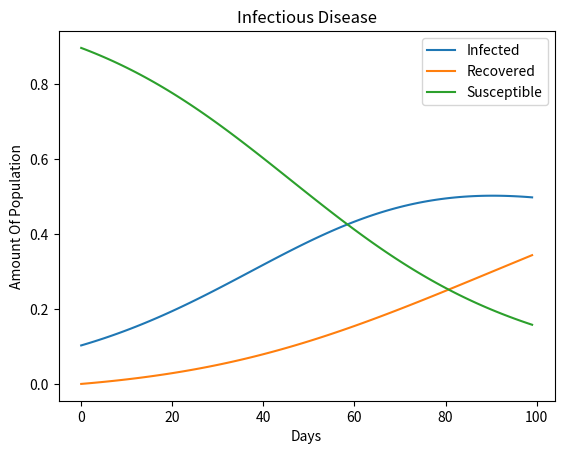

Source code (Python):
import matplotlib.pyplot as plt
import math
from random import randint as rand
population=100
Susceptible=0.90
Infected=0.10
Recovered=0.00
Gamma=0.01
Beta=0.05
steps=100
graph_susceptible = []
graph_infected = []
graph_recovered = []
Days=[]

for i in range(0, steps):
    new_infected = Beta * Infected * Susceptible
    new_recovered = Gamma * Infected

    Susceptible-= new_infected
    Infected+= (new_infected-new_recovered)
    Recovered +=new_recovered
    Days.append(i)
    graph_infected.append(Infected)
    graph_recovered.append(Recovered)
    graph_susceptible.append(Susceptible)
    print(graph_infected[0:])

plt.figure()
plt.plot(Days, graph_infected, label='Infected')
plt.plot(Days, graph_recovered, label='Recovered')
plt.plot(Days, graph_susceptible, label='Susceptible')
plt.legend(loc='upper right')
plt.xlabel("Days")
plt.ylabel("Amount Of Population")
plt.title('Infectious Disease')
plt.show()
